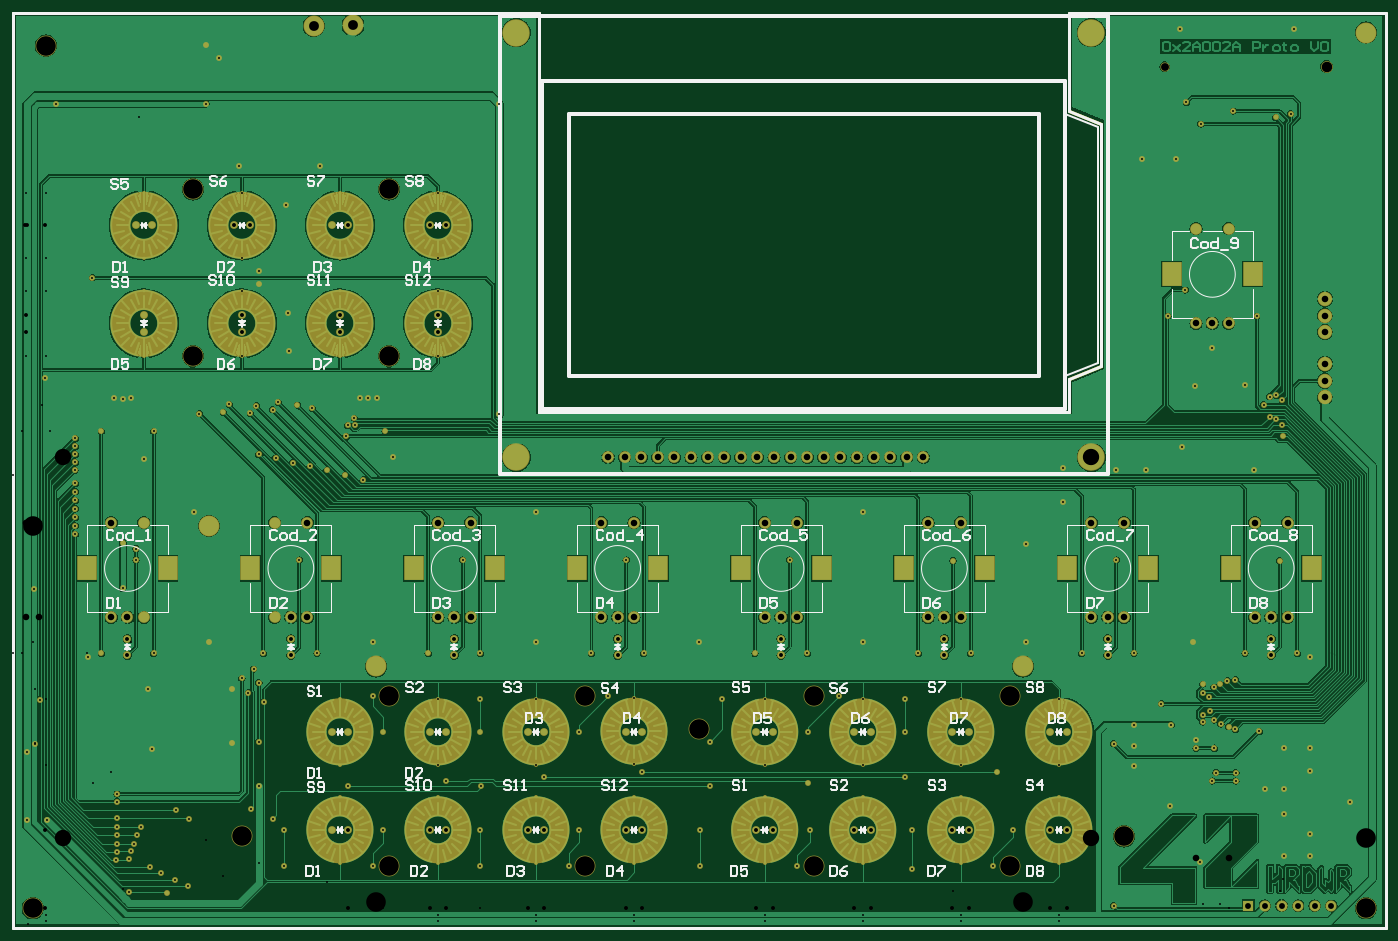
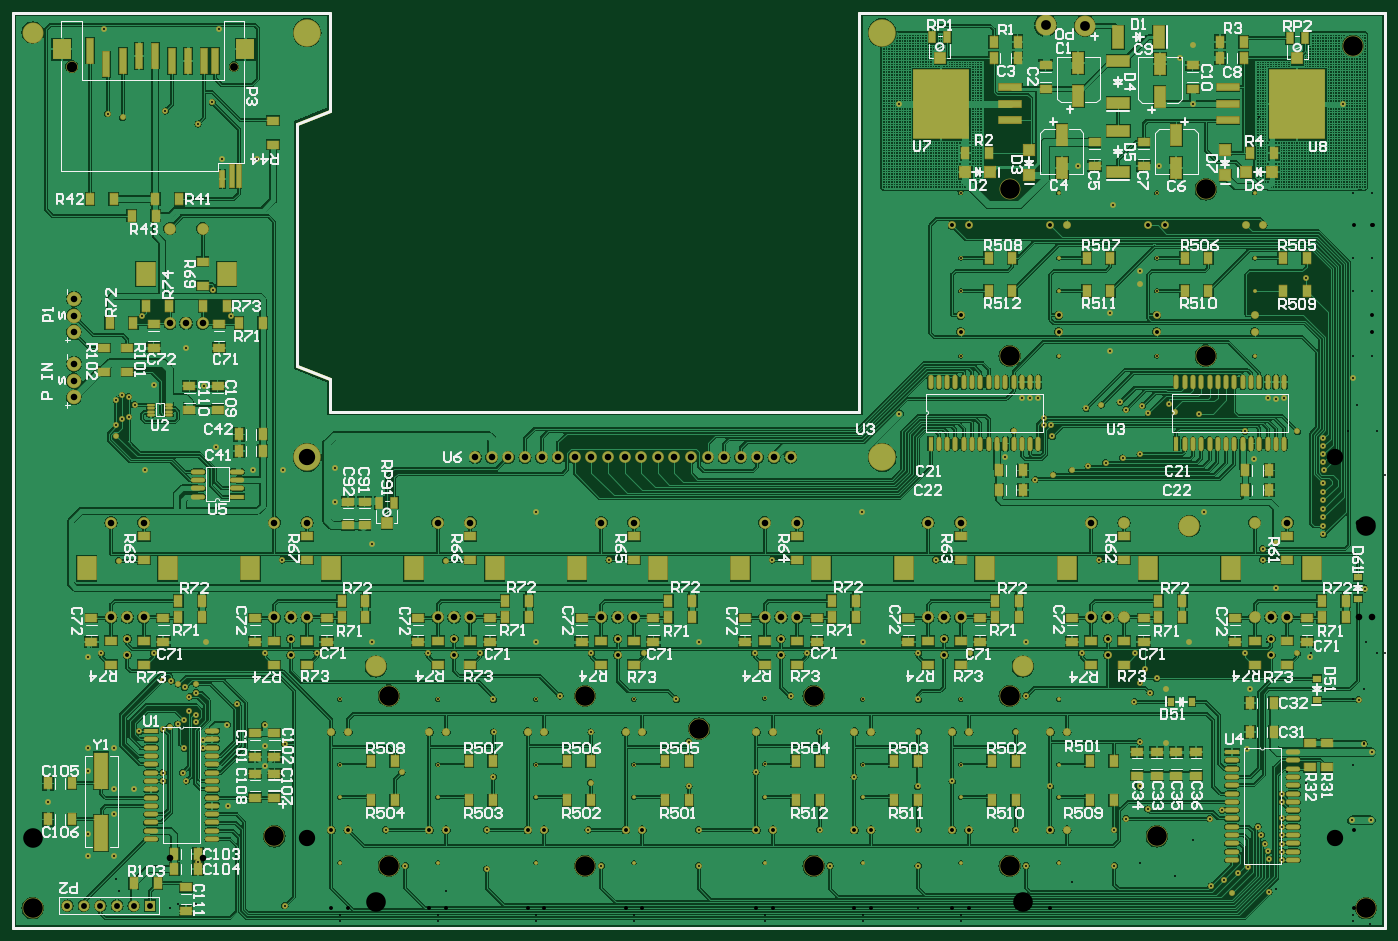
Circuit board: 11 layer files. Board 210.0 x 140.0 mm.
- drill: PCB1-RoundHoles.TXT (7017 bytes)
- drill: PCB1-SlotHoles.TXT (921 bytes)
- bottom_copper: PCB1.GBL (340550 bytes)
- bottom_silk: PCB1.GBO (73796 bytes)
- paste: PCB1.GBP (12074 bytes)
- bottom_mask: PCB1.GBS (23109 bytes)
- outline: PCB1.GKO (2416 bytes)
- top_copper: PCB1.GTL (183859 bytes)
- top_silk: PCB1.GTO (32021 bytes)
- paste: PCB1.GTP (1523 bytes)
- top_mask: PCB1.GTS (14208 bytes)

=== drill: PCB1-RoundHoles.TXT ===
M48
;Layer_Color=9474304
;FILE_FORMAT=2:5
INCH,LZ
;TYPE=PLATED
T1F00S00C0.01181
T2F00S00C0.02362
T3F00S00C0.03543
T4F00S00C0.03937
T5F00S00C0.04724
T6F00S00C0.05906
T7F00S00C0.06299
T9F00S00C0.09843
;TYPE=NON_PLATED
T10F00S00C0.11811
%
T01
X0765748Y0043307
X0781496
Y0056693
X0765748Y0068898
Y0083465
Y0108268
X0781496
Y0094488
X0805512Y0075985
X0753898Y0083504
X0736614Y0088504
Y0093504
X0724607
X0722441Y0088504
X0723622Y0108268
X0712599
Y0113386
X0675197Y0109843
X0675197Y0097244
X0662992Y0111024
X0629921Y0098425
Y007874
Y003937
X0662992Y0013386
X0715256Y0039961
X0696969Y0073504
X0602362Y0059055
X0590551Y0037402
X0570866Y003937
X0541339Y0035433
Y0059055
X0537402Y0090945
X0511811Y0098425
Y007874
Y003937
X0472441Y0037402
X0452756Y003937
Y007874
Y0098425
X047874Y0087402
X0480315Y0059055
X0570866Y007874
Y0098425
X059252Y0093701
X0419587Y0085335
X0419685Y0112205
X0413779Y0059055
X0413779Y0037402
X0374016Y003937
Y007874
Y0098819
X0379134Y0093701
X0320079Y0090945
X0314961Y0098425
Y007874
Y003937
X0334646Y0037402
X0340846Y0059154
X0281398Y0059154
X0281496Y0037402
X0255906Y003937
Y007874
X0261024Y0088189
X0255906Y0098425
X0281889Y0085335
X0201969
X019685Y007874
Y0098425
Y003937
X0216535Y0037402
X0222736Y0059154
X0163287Y0059154
X0156299Y0065748
X0143307Y0071653
X0148032Y0085433
Y0112205
X0163386Y0037402
X0105118Y0025197
X0097244Y0029134
X0088976Y0033071
X0082677Y0036614
X0070079Y0041339
X0070866Y0046063
X0072835Y0050788
X0074803Y0055906
X0076772Y0061024
X0062599
X0062441Y0065906
X0062598Y0055906
X0062599Y0050788
X0062362Y0045906
X0062165Y0040906
X0070079Y0021654
X009252Y002126
X0098425Y0070866
X0105906Y0065748
X0062599Y0075984
Y0080709
X0083465Y0107481
X013189Y0111417
X0012992Y0111024
X0008268Y0105906
X0008661Y0064961
X0020276Y0064764
X0016142Y0137402
X0045276Y0163386
X005315Y0165355
X0084646
X0081496Y0144095
X013189Y0143701
X011811Y0172047
X0066142Y0204725
X0074016Y0221654
Y0228347
X0066142Y023189
X0037402Y0237008
Y0242151
X0037411Y0247294
Y0252436
Y0257579
Y0262722
Y0267865
X0012598Y0204331
X0109088Y0250692
X0172441Y0221654
X0183071Y0165355
X0150787Y0165354
X0144882Y0155906
X0148032Y0147638
X0141732Y0141732
X0137795Y0150394
X0151181Y0136221
X019685Y0137795
X0216535Y0139764
X0222835Y011811
X0255906Y0137795
X0281398Y0137697
Y011811
X0281496Y0165355
X025
X0216535Y0172343
X0211024Y0270079
X0270866Y0221654
X0315058Y0250793
X0314961Y0172441
X0314961Y0137795
X0358268Y0139764
X0374016Y0138189
X0379921Y0165355
X0348425
X0340846Y0118012
X0427165Y0137795
X044685Y0165355
X0413386Y0172343
X0369291Y0221654
X0467717
X0478346Y0165355
X0511811Y0172343
X0511811Y0137795
X0497244Y0139764
X0478642Y0118012
X0452756Y0137795
X0537402Y0137795
X0537303Y0118012
X0570866Y0137795
X0576772Y0165355
X0545276
X0566142Y022126
X0511805Y0250692
X0610236Y0231392
X0632677Y0256792
X0664567Y0221654
X0675197Y0165355
X0643701
X0610236Y0172441
X0629921Y0137795
X0675197Y0122441
X0697638Y0122441
X0691732Y0135039
X0716536Y0128347
Y0124016
X0723622Y0125197
X0727559Y0122835
X0732283Y012126
X0736221Y0119685
X0750787Y0118504
X0720865Y0130708
X0720472Y0139173
X0716536Y0141733
Y014685
X0723228Y0144882
X0727165Y014685
X0731496Y0148819
X0736221Y0149607
X0742126Y0165355
X071063Y0172343
X0773622Y0165355
X0781495Y0163386
X0762992Y022126
X0764961Y029605
X0764567Y0302756
X0761022Y0306299
X0761024Y0320866
X0764567Y0317914
X0757087Y0320079
X0753348Y0315156
X0757087Y0307874
X0742126Y0326772
X0711811Y0326477
X0722441Y0349606
X0749098Y0368523
X0695669Y0368504
X0706025Y0384327
X0704331Y0289764
X0682283Y0275984
X0664173
X0632757Y0277212
X0747244Y0275984
X0292976Y0309842
X0255906Y0344488
Y0383858
Y0403543
X019685
Y0383858
Y0344488
X0166144Y0347294
X0165641Y0370436
X0148032Y038804
X0147989Y0395681
X0137795Y0403543
Y0383858
Y0344488
X0146457Y0314567
X0142913Y0310039
X0156299Y0312205
X0159843Y0316535
X017126Y0314961
X0180315Y0312992
X0205512Y0307087
X0205906Y0302756
X0201575
X0200787Y0296063
X02Y0272835
X0188976Y027559
X0179134Y0277953
X0168504Y0280315
X0158194Y0283099
X0147891Y0285273
X0229016Y0283465
X022405Y0299358
X0219016Y0319016
X0214016Y0319134
X0209016Y0318937
X0130315Y0315354
X0126686Y031063
X0112205Y0309842
X0084646Y0299213
X0079134Y0282284
X005315Y0299213
X0037402Y0294882
Y0290065
Y0285248
Y0280431
X0037254Y0275614
X0060984Y0318937
X0065984Y0318898
X0070984Y0319016
X007874Y0344488
Y0383858
Y0403543
X0047638Y0391732
X0019291Y0331496
X007874Y0442913
X0116142Y0496457
X0116142Y053189
X0124016Y0524016
X0025591Y0496457
X0136221Y0458957
X0137795Y0442913
X0164132Y0435503
X019685Y0442913
X0185039Y0458957
X0255906Y0442913
X0292976Y0496389
X0706693Y0497244
X0715354Y0484252
X0735039Y0492126
X0700787Y0462992
X0679921
X0702756Y0541339
X0771654
X0769685Y0490551
X076063Y0488189
T02
X0624921Y0059055
X0634921
X0575866
X0565866
X0516811
X0506811
X0457756
X0447756
X0379016
X0369016
X0319961
X0309961
X0260906
X0250906
X0201851
X019185
X0068898Y0164292
Y0174292
X0167323
Y0164292
X019185Y011811
X0201851
X0250906
X0260906
X0265748Y0164292
Y0174292
X0364173
Y0164292
X0369016Y011811
X0379016
X0319961
X0309961
X0447756
X0457756
X0506811
X0516811
X0565866
X0575866
X0561024Y0164292
Y0174292
X0462599
Y0164292
X0659449
Y0174292
X0634921Y011811
X0624921
X0757874Y0164292
Y0174292
X0255906Y0359173
Y0369173
X0196851
Y0359173
X0137795
Y0369173
X0142795Y0423229
X019185
X0201851
X0250906
X0260906
X0132795
X008374
X007374
X007874Y0369173
Y0359173
T03
X0764094Y0013386
X0774094
X0784094
X0794095
X0754095
X0744095
T04
X0059055Y0187008
X0068898
X007874
Y0244095
X0059055
X015748
X0177165
Y0187008
X0167323
X015748
X0255906
X0265748
X0275591
Y0244095
X0255906
X0354331
X0374016
Y0187008
X0364173
X0354331
X0452756
X0462599
X0472441
Y0244095
X0452756
X0551181
X0570866
Y0187008
X0561024
X0551181
X0649606
X0659449
X0669291
Y0244095
X0649606
X0748032
Y0187008
X0757874
X0767717
Y0244095
X0790158Y0319528
Y0329528
Y0339528
Y0358898
Y0368898
Y0378898
X0732283Y0364173
X0722441
X0712599
Y042126
X0732283
X0548378Y0283417
X0538378
X0528378
X0518378
X0508378
X0498378
X0488378
X0478378
X0468378
X0458378
X0448378
X0438378
X0428378
X0418378
X0408378
X0398378
X0388378
X0378378
X0368378
X0358378
T05
X0693701Y0518898
T06
X0181102Y0543307
X0204724Y0543701
T07
X0791339Y0518898
T09
X0649606Y0283465
X030315
Y053937
X0649606
T10
X0814961Y0011811
X0669291Y0055118
X0600394Y0037402
X0482283
X0344488
X0226378
X0137795Y0055118
X0011811Y0011811
X011811Y0242126
X0218504Y015748
X0226378Y0139764
X0344488
X0413386Y0120079
X0482283Y0139764
X0600394
X0608268Y015748
X0226378Y0344488
X0108268
Y0444882
X0019685Y0531496
X0226378Y0444882
X0814961Y053937
M30

=== drill: PCB1-SlotHoles.TXT ===
M48
;Layer_Color=9474304
;FILE_FORMAT=2:5
INCH,LZ
;TYPE=PLATED
T8F00S00C0.07087
;TYPE=NON_PLATED
%
G90
G05
T08
G00X0044488Y0218504
M15
G01Y0214567
M16
G00X0093307Y0214567
M15
G01Y0218504
M16
G00X0142913Y0218504
M15
G01Y0214567
M16
G00X0191732Y0214567
M15
G01Y0218504
M16
G00X0241339Y0218504
M15
G01Y0214567
M16
G00X0290158Y0214567
M15
G01Y0218504
M16
G00X0339764Y0218504
M15
G01Y0214567
M16
G00X0388583Y0214567
M15
G01Y0218504
M16
G00X0438189Y0218504
M15
G01Y0214567
M16
G00X0487008Y0214567
M15
G01Y0218504
M16
G00X0536614Y0218504
M15
G01Y0214567
M16
G00X0585433Y0214567
M15
G01Y0218504
M16
G00X0635039Y0218504
M15
G01Y0214567
M16
G00X0683858Y0214567
M15
G01Y0218504
M16
G00X0733465Y0218504
M15
G01Y0214567
M16
G00X0782283Y0214567
M15
G01Y0218504
M16
G00X074685Y0391733
M15
G01Y039567
M16
G00X0698032Y039567
M15
G01Y0391733
M16
M17
M30

=== bottom_copper: PCB1.GBL (340550 bytes, source omitted) ===
=== bottom_silk: PCB1.GBO (73796 bytes, source omitted) ===
=== paste: PCB1.GBP (12074 bytes, source omitted) ===
=== bottom_mask: PCB1.GBS (23109 bytes, source omitted) ===
=== outline: PCB1.GKO ===
%FSLAX25Y25*%
%MOIN*%
G70*
G01*
G75*
G04 Layer_Color=16711935*
%ADD10C,0.01181*%
%ADD11C,0.03937*%
%ADD12C,0.01575*%
%ADD13C,0.00787*%
%ADD14C,0.02756*%
%ADD15C,0.02953*%
%ADD16C,0.01000*%
%ADD17C,0.01969*%
%ADD18C,0.03937*%
%ADD19C,0.01575*%
%ADD20C,0.11811*%
%ADD21C,0.15748*%
%ADD22C,0.06299*%
%ADD23C,0.04724*%
%ADD24C,0.05906*%
%ADD25R,0.05906X0.05906*%
%ADD26C,0.07874*%
%ADD27R,0.11024X0.14173*%
%ADD28C,0.02756*%
%ADD29R,0.06693X0.04921*%
%ADD30R,0.04803X0.03583*%
%ADD31R,0.03583X0.04803*%
%ADD32R,0.06575X0.06496*%
%ADD33R,0.06496X0.06575*%
%ADD34R,0.13386X0.06890*%
%ADD35R,0.06890X0.13386*%
%ADD36R,0.04921X0.06693*%
%ADD37R,0.07874X0.02362*%
%ADD38O,0.07874X0.02362*%
%ADD39R,0.07874X0.21654*%
%ADD40R,0.02756X0.09843*%
%ADD41R,0.02559X0.13780*%
%ADD42R,0.04331X0.14921*%
%ADD43R,0.10630X0.11811*%
%ADD44R,0.03937X0.01181*%
%ADD45O,0.03937X0.01181*%
%ADD46R,0.06299X0.06299*%
%ADD47R,0.04331X0.06299*%
%ADD48O,0.02362X0.07874*%
%ADD49R,0.02362X0.07874*%
%ADD50R,0.06299X0.12598*%
%ADD51R,0.33465X0.41732*%
%ADD52R,0.13386X0.03937*%
%ADD53C,0.02362*%
%ADD54C,0.11811*%
%ADD55C,0.04737*%
%ADD56C,0.02375*%
%ADD57C,0.12611*%
%ADD58C,0.16548*%
%ADD59C,0.07099*%
%ADD60C,0.05524*%
%ADD61C,0.06706*%
%ADD62R,0.06706X0.06706*%
%ADD63C,0.08674*%
%ADD64R,0.11824X0.14973*%
%ADD65C,0.03556*%
%ADD66R,0.07493X0.05721*%
%ADD67R,0.05603X0.04383*%
%ADD68R,0.04383X0.05603*%
%ADD69R,0.07375X0.07296*%
%ADD70R,0.07296X0.07375*%
%ADD71R,0.14186X0.07690*%
%ADD72R,0.07690X0.14186*%
%ADD73R,0.05721X0.07493*%
%ADD74R,0.08674X0.03162*%
%ADD75O,0.08674X0.03162*%
%ADD76R,0.08674X0.22453*%
%ADD77R,0.03556X0.10642*%
%ADD78R,0.03359X0.14579*%
%ADD79R,0.05131X0.15721*%
%ADD80R,0.11430X0.12611*%
%ADD81R,0.04737X0.01981*%
%ADD82O,0.04737X0.01981*%
%ADD83R,0.07099X0.07099*%
%ADD84R,0.05131X0.07099*%
%ADD85O,0.03162X0.08674*%
%ADD86R,0.03162X0.08674*%
%ADD87R,0.07099X0.13398*%
%ADD88R,0.34265X0.42532*%
%ADD89R,0.14186X0.04737*%
D17*
X-0Y551181D02*
X-0D01*
Y0D02*
Y551181D01*
Y0D02*
X826772D01*
Y551181D01*
X635827D02*
X826772D01*
X635827Y492126D02*
Y551181D01*
X316929Y310630D02*
X635827D01*
X316929D02*
X316929D01*
X316929D02*
Y551181D01*
X-0Y551181D02*
X316929D01*
X655512Y338583D02*
Y484252D01*
X635827Y492126D02*
X655512Y484252D01*
X635827Y310630D02*
Y330709D01*
X635827Y330709D02*
X655512Y338583D01*
M02*

=== top_copper: PCB1.GTL (183859 bytes, source omitted) ===
=== top_silk: PCB1.GTO (32021 bytes, source omitted) ===
=== paste: PCB1.GTP ===
%FSLAX25Y25*%
%MOIN*%
G70*
G01*
G75*
G04 Layer_Color=8421504*
%ADD10C,0.01181*%
%ADD11C,0.03937*%
%ADD12C,0.01575*%
%ADD13C,0.00787*%
%ADD14C,0.02756*%
%ADD15C,0.02953*%
%ADD16C,0.01000*%
%ADD17C,0.01969*%
%ADD18C,0.03937*%
%ADD19C,0.01575*%
%ADD20C,0.11811*%
%ADD21C,0.15748*%
%ADD22C,0.06299*%
%ADD23C,0.04724*%
%ADD24C,0.05906*%
%ADD25R,0.05906X0.05906*%
%ADD26C,0.07874*%
%ADD27R,0.11024X0.14173*%
%ADD28C,0.02756*%
%ADD29R,0.06693X0.04921*%
%ADD30R,0.04803X0.03583*%
%ADD31R,0.03583X0.04803*%
%ADD32R,0.06575X0.06496*%
%ADD33R,0.06496X0.06575*%
%ADD34R,0.13386X0.06890*%
%ADD35R,0.06890X0.13386*%
%ADD36R,0.04921X0.06693*%
%ADD37R,0.07874X0.02362*%
%ADD38O,0.07874X0.02362*%
%ADD39R,0.07874X0.21654*%
%ADD40R,0.02756X0.09843*%
%ADD41R,0.02559X0.13780*%
%ADD42R,0.04331X0.14921*%
%ADD43R,0.10630X0.11811*%
%ADD44R,0.03937X0.01181*%
%ADD45O,0.03937X0.01181*%
%ADD46R,0.06299X0.06299*%
%ADD47R,0.04331X0.06299*%
%ADD48O,0.02362X0.07874*%
%ADD49R,0.02362X0.07874*%
%ADD50R,0.06299X0.12598*%
%ADD51R,0.33465X0.41732*%
%ADD52R,0.13386X0.03937*%
%ADD53C,0.02362*%
D17*
X-0Y551181D02*
X-0D01*
Y0D02*
Y551181D01*
Y0D02*
X826772D01*
Y551181D01*
X635827D02*
X826772D01*
X635827Y492126D02*
Y551181D01*
X316929Y310630D02*
X635827D01*
X316929D02*
X316929D01*
X316929D02*
Y551181D01*
X-0Y551181D02*
X316929D01*
X655512Y338583D02*
Y484252D01*
X635827Y492126D02*
X655512Y484252D01*
X635827Y310630D02*
Y330709D01*
X635827Y330709D02*
X655512Y338583D01*
M02*

=== top_mask: PCB1.GTS (14208 bytes, source omitted) ===
